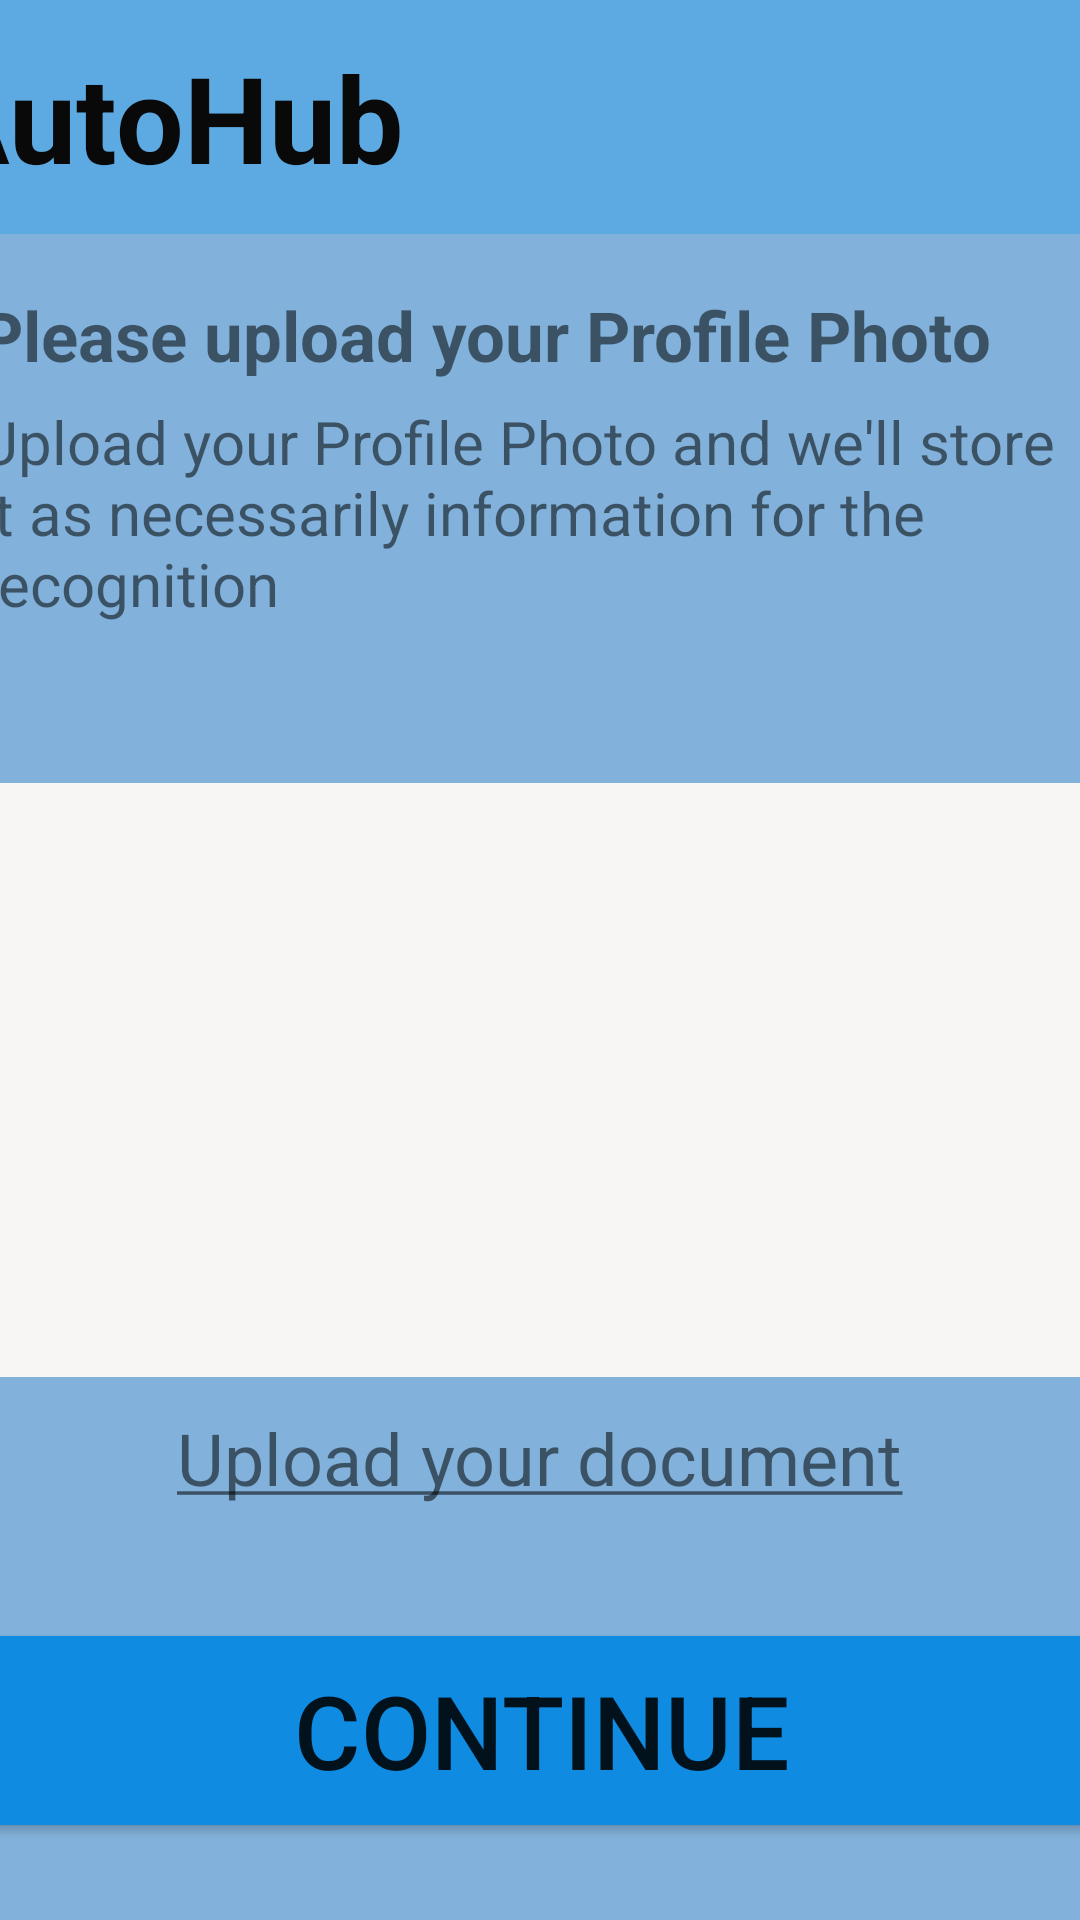

This screen was rendered from an Android layout file. Write that file and the resources it references.
<!-- AndroidManifest.xml: application theme Theme.AUTOHUB -->
<!-- res/layout/profile_photo.xml -->
<?xml version="1.0" encoding="utf-8"?>
<androidx.constraintlayout.widget.ConstraintLayout xmlns:android="http://schemas.android.com/apk/res/android"
    xmlns:app="http://schemas.android.com/apk/res-auto"
    xmlns:tools="http://schemas.android.com/tools"
    android:layout_width="match_parent"
    android:layout_height="match_parent"
    android:background="#82B2DB"
    android:backgroundTint="#82B2DB">

    <TextView
        android:id="@+id/textView27"
        android:layout_width="414dp"
        android:layout_height="78dp"
        android:background="#FF5DAAE3"
        android:backgroundTint="#FF5DAAE3"
        android:gravity="center|left"
        android:paddingLeft="30dp"
        android:text="AutoHub"
        android:textColor="#090909"
        android:textSize="40dp"
        android:textStyle="bold"
        app:layout_constraintBottom_toBottomOf="parent"
        app:layout_constraintEnd_toEndOf="parent"
        app:layout_constraintHorizontal_bias="1.0"
        app:layout_constraintStart_toStartOf="parent"
        app:layout_constraintTop_toTopOf="parent"
        app:layout_constraintVertical_bias="0.0" />

    <TextView
        android:id="@+id/textView31"
        android:layout_width="375dp"
        android:layout_height="wrap_content"
        android:text="Please upload your Profile Photo"
        android:textSize="23dp"
        android:textStyle="bold"
        app:layout_constraintBottom_toBottomOf="parent"
        app:layout_constraintEnd_toEndOf="parent"
        app:layout_constraintStart_toStartOf="parent"
        app:layout_constraintTop_toTopOf="parent"
        app:layout_constraintVertical_bias="0.158" />

    <TextView
        android:id="@+id/textView32"
        android:layout_width="375dp"
        android:layout_height="95dp"
        android:text="Upload your Profile Photo and we'll store it as necessarily information for the recognition"
        android:textSize="20sp"
        app:layout_constraintBottom_toBottomOf="parent"
        app:layout_constraintEnd_toEndOf="parent"
        app:layout_constraintStart_toStartOf="parent"
        app:layout_constraintTop_toBottomOf="@+id/textView31"
        app:layout_constraintVertical_bias="0.016" />

    <ImageView
        android:id="@+id/imageView4"
        android:layout_width="375dp"
        android:layout_height="198dp"
        android:background="#F8F5F5"
        app:layout_constraintBottom_toBottomOf="parent"
        app:layout_constraintEnd_toEndOf="parent"
        app:layout_constraintStart_toStartOf="parent"
        app:layout_constraintTop_toBottomOf="@+id/textView32"
        app:layout_constraintVertical_bias="0.152"
        tools:srcCompat="@drawable/profile_icon" />

    <TextView
        android:id="@+id/textView33"
        android:layout_width="375dp"
        android:layout_height="35dp"
        android:gravity="center"
        android:text="@string/un_text"
        android:textSize="24sp"
        app:layout_constraintBottom_toBottomOf="parent"
        app:layout_constraintEnd_toEndOf="parent"
        app:layout_constraintHorizontal_bias="0.555"
        app:layout_constraintStart_toStartOf="parent"
        app:layout_constraintTop_toBottomOf="@+id/imageView4"
        app:layout_constraintVertical_bias="0.063" />

    <Button
        android:id="@+id/button8"
        android:layout_width="375dp"
        android:layout_height="75dp"
        android:backgroundTint="#0F8BE1"
        android:gravity="center"
        android:text="Continue"
        android:textSize="34sp"
        app:layout_constraintBottom_toBottomOf="parent"
        app:layout_constraintEnd_toEndOf="parent"
        app:layout_constraintStart_toStartOf="parent"
        app:layout_constraintTop_toBottomOf="@+id/textView33"
        app:layout_constraintVertical_bias="0.584" />
</androidx.constraintlayout.widget.ConstraintLayout>
<!-- resources referenced by this layout -->
<resources>
  <!-- drawable profile_icon (drawable) -->
  <vector android:height="28dp" android:viewportHeight="800"
      android:viewportWidth="800" android:width="28dp" xmlns:android="http://schemas.android.com/apk/res/android">
      <path android:fillColor="#000000"
          android:pathData="M380,51.1c-101.9,5.6 -196.7,56.7 -258.5,139.4 -88.2,118 -92.4,278.7 -10.5,401 22.8,34.1 55.5,67.5 89,91.1 46.7,32.9 98.9,53.2 157,61.1 21.1,2.8 69,2.6 89.9,-0.5 26.2,-3.9 49.1,-9.6 71.9,-17.8 113.4,-41.1 199.9,-141.8 222.6,-259.2 4.9,-25.5 6.1,-37.9 6.1,-67.2 0,-27.8 -0.7,-37.3 -4.5,-60 -9.5,-56.4 -34.7,-112.2 -71.7,-158.5 -11.2,-14.1 -38.7,-41.6 -52.8,-52.9 -24.9,-19.9 -58,-39.5 -86.5,-51.2 -36.9,-15.1 -72.8,-23.1 -113.8,-25.4 -19.2,-1 -18.4,-1 -38.2,0.1zM446,90.9c51.2,8 97.6,27.4 138.7,57.7 110.7,81.9 154.3,225.7 107.7,355.4 -5.1,14.1 -17.6,40.3 -25.1,52.7l-4.9,8.2 -7.7,-15.2c-8.9,-17.9 -15.8,-29 -27.5,-44.6 -10.1,-13.4 -29.7,-34 -43.7,-45.9 -20.9,-17.6 -52.7,-36.3 -79.2,-46.6l-9.3,-3.6 -4.9,3c-13.2,8.2 -33.8,16 -52.7,20 -14.2,3.1 -41,3.8 -56.4,1.6 -21.2,-3.1 -36.9,-8.2 -56.6,-18.6l-11.1,-5.8 -11.2,4.4c-24.8,9.7 -51.9,25.4 -73.1,42.5 -34.2,27.4 -64.5,67.3 -81,106.4 -2.4,5.5 -4.4,10.1 -4.5,10.3 -0.1,0.2 -2.5,-3.2 -5.2,-7.5 -48.6,-76 -61.7,-170.1 -35.6,-256.3 22.5,-74.4 71.7,-137.4 138.8,-177.7 37,-22.3 77.8,-36.1 123.5,-41.8 17.5,-2.2 63.2,-1.4 81,1.4z" android:strokeColor="#00000000"/>
      <path android:fillColor="#000000"
          android:pathData="M384,140.5c-55.4,9.1 -98.5,50.9 -109.1,105.7 -2.4,12.3 -2.6,34.7 -0.4,47.1 8.2,47.2 42.3,87 87.5,102.1 14.3,4.8 26.1,6.7 41.5,6.8 66.2,0.2 120.2,-46 131.1,-112.2 2.1,-12.2 1.3,-34.8 -1.5,-47 -11.9,-52.1 -50.5,-90.2 -103.1,-101.6 -10.3,-2.2 -35.1,-2.7 -46,-0.9z" android:strokeColor="#00000000"/>
  </vector>
  <string name="un_text"><u>Upload your document</u></string>
  <style name="Theme.AUTOHUB" parent="Theme.MaterialComponents.DayNight.DarkActionBar">
          <item name="colorPrimary">@color/black</item> 
          <item name="colorPrimaryVariant">@color/white</item> 
          <item name="colorOnPrimary">@color/white</item> 
          <item name="colorSecondary">@color/black</item> 
          <item name="colorOnSecondary">@color/white</item> 
          <item name="android:windowBackground">@color/white</item> 
      </style>
  <color name="black">#FF000000</color>
  <color name="white">#FFFFFFFF</color>
</resources>
